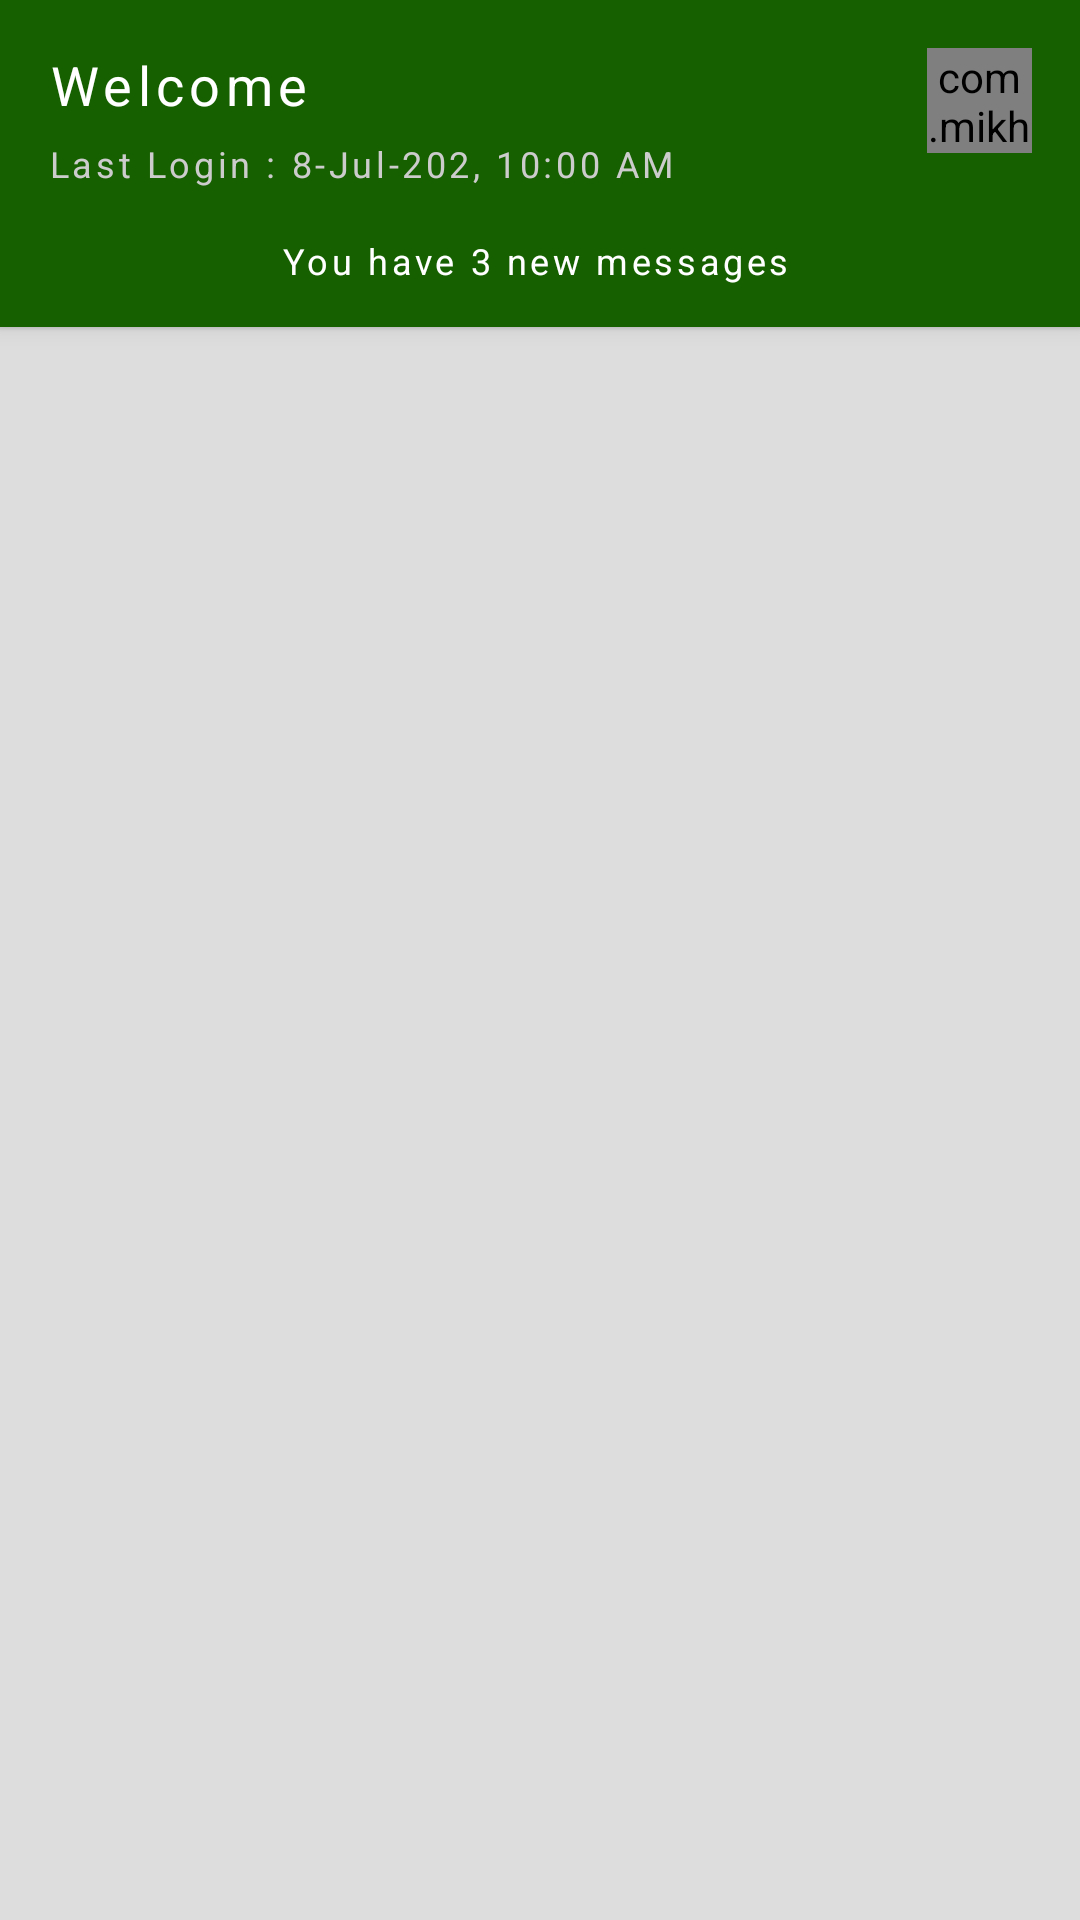

Android layout source for this screen:
<!-- AndroidManifest.xml: application theme AppTheme -->
<!-- res/layout/activity_message_list.xml -->
<?xml version="1.0" encoding="utf-8"?>
<androidx.coordinatorlayout.widget.CoordinatorLayout xmlns:android="http://schemas.android.com/apk/res/android"
    xmlns:app="http://schemas.android.com/apk/res-auto"
    android:layout_width="match_parent"
    android:layout_height="match_parent"
    android:id="@+id/root_view"
    android:background="@color/background">

    <com.google.android.material.appbar.AppBarLayout
        android:layout_width="match_parent"
        android:layout_height="wrap_content">

            <androidx.appcompat.widget.Toolbar
                android:layout_width="match_parent"
                android:layout_height="wrap_content"
                app:layout_collapseMode="parallax">

                <LinearLayout
                    android:layout_width="match_parent"
                    android:layout_height="match_parent"
                    android:layout_marginTop="16dp"
                    android:layout_marginBottom="14dp"
                    android:orientation="horizontal">

                    <LinearLayout
                        android:layout_width="match_parent"
                        android:layout_height="wrap_content"
                        android:layout_weight="1"
                        android:gravity="center_vertical"
                        android:orientation="vertical">

                        <TextView
                            android:id="@+id/welcome"
                            fontPath="fonts/Lato-Bold.ttf"
                            android:layout_width="match_parent"
                            android:layout_height="wrap_content"
                            android:letterSpacing="0.1"
                            android:text="Welcome"
                            android:textColor="@color/white"
                            android:textSize="18sp" />

                        <TextView
                            android:id="@+id/last_login"
                            fontPath="fonts/Lato-Light.ttf"
                            android:layout_width="match_parent"
                            android:layout_height="wrap_content"
                            android:layout_marginTop="6dp"
                            android:letterSpacing="0.1"
                            android:text="Last Login : 8-Jul-202, 10:00 AM"
                            android:textColor="@color/iron"
                            android:textSize="12sp" />

                        <TextView
                            android:id="@+id/new_message"
                            fontPath="fonts/Lato-Regular.ttf"
                            android:layout_width="match_parent"
                            android:layout_height="wrap_content"
                            android:layout_marginTop="16dp"
                            android:layout_marginLeft="32dp"
                            android:gravity="center_horizontal"
                            android:letterSpacing="0.1"
                            android:text="You have 3 new messages"
                            android:textColor="@color/white"
                            android:textSize="12sp" />

                    </LinearLayout>

                    <com.mikhaellopez.circularimageview.CircularImageView
                        android:id="@+id/profile_image"
                        android:layout_width="35dp"
                        android:layout_height="35dp"
                        android:background="@color/colorPrimary"
                        android:src="@mipmap/ic_profile"
                        app:civ_border_color="@color/white"
                        app:civ_border_width="2dp"
                        android:layout_marginRight="16dp"
                        app:civ_shadow="true"
                        app:civ_shadow_color="@color/monsoon"
                        app:civ_shadow_radius="1dp" />
                </LinearLayout>

            </androidx.appcompat.widget.Toolbar>

    </com.google.android.material.appbar.AppBarLayout>


    <androidx.swiperefreshlayout.widget.SwipeRefreshLayout
        android:id="@+id/pullToRefresh"
        android:layout_width="match_parent"
        android:layout_marginTop="90dp"
        android:layout_height="wrap_content">

        <androidx.recyclerview.widget.RecyclerView
            android:id="@+id/rv_messages"
            android:layout_width="match_parent"
            android:layout_height="match_parent"
            android:layout_marginTop="16dp"
            android:layout_marginBottom="16dp"
            android:clipToPadding="false"
            android:paddingTop="16dp"
            android:paddingBottom="16dp"
            android:layoutAnimation="@anim/layout_animation"
            app:layout_behavior="@string/appbar_scrolling_view_behavior" />

    </androidx.swiperefreshlayout.widget.SwipeRefreshLayout>


</androidx.coordinatorlayout.widget.CoordinatorLayout>
<!-- resources referenced by this layout -->
<resources>
  <color name="background">#DDDDDD</color>
  <color name="colorPrimary">#166000</color>
  <color name="iron">#CCCCCC</color>
  <color name="monsoon">#777777</color>
  <color name="white">#FFFFFF</color>
  <!-- mipmap ic_profile: png bitmap (mipmap-xxhdpi, 8823 bytes) -->
  <style name="AppTheme" parent="Theme.AppCompat.Light.NoActionBar">
          
          <item name="colorPrimary">@color/colorPrimary</item>
          <item name="colorPrimaryDark">@color/colorPrimaryDark</item>
          <item name="colorAccent">@color/colorAccent</item>
  
          <item name="android:ambientShadowAlpha">0.1</item>
          <item name="android:spotShadowAlpha">0.1</item>
      </style>
  <color name="colorPrimaryDark">#135100</color>
  <color name="colorAccent">#317300</color>
</resources>
